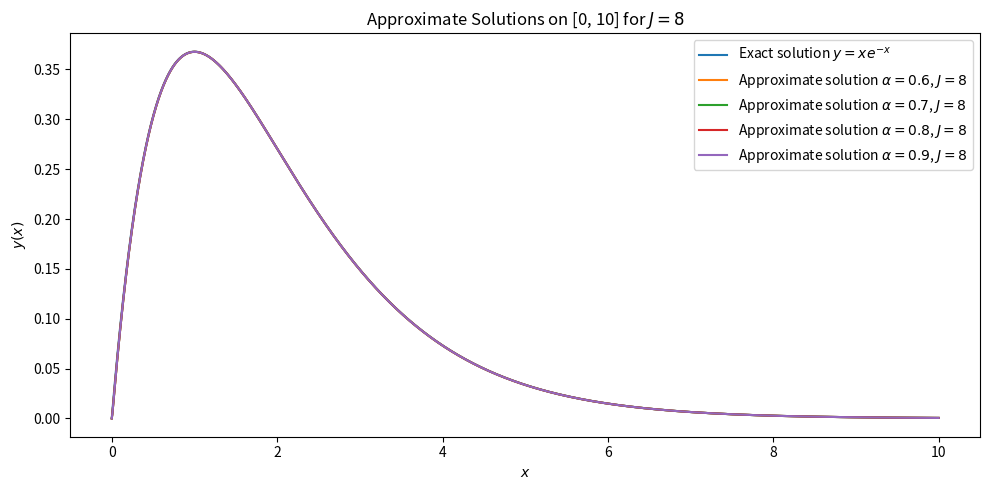

This chart was generated by the following Python code:
import numpy as np
import matplotlib.pyplot as plt
from math import exp, gamma, isclose

# -------------------------------------------------
# إعدادات المسألة (معامل التأخير a = 4/5)
# -------------------------------------------------
ratio = 4.0 / 5.0      # a = 4/5
x_max = 10.0           # مجال الحل [0, 10]
J      = 8             # مستوى الدقة (N = 2^(J+1) * x_max)

# -------------------------------------------------
# الحل الدقيق للحالة α = 1
# -------------------------------------------------
def y_exact(x):
    return x * np.exp(-x)

# -------------------------------------------------
# معاملات مخطط L1 لمشتق كابوتو
# -------------------------------------------------
def L1_coeffs(N, alpha):
    b = np.empty(N + 1)
    b[0] = 0.0
    for k in range(1, N + 1):
        b[k] = k**(1 - alpha) - (k - 1)**(1 - alpha)
    return b

# -------------------------------------------------
# محلّل المعادلة الكسرية المؤجلة
# -------------------------------------------------
def solve_pantograph(alpha, J, x_max=10.0):
    """
    يحلّ:
        D^α y(x) - 0.5 D^α y(a x) = 0.1 y(a x) - y(x)
                                     + (0.32 x - 0.5) e^{-0.8 x} + e^{-x},
        مع y(0)=0، حيث a=4/5.
    """
    N = int(2 ** (J + 1) * x_max)  # عدد الفواصل
    h = x_max / N
    x_nodes = np.linspace(0.0, x_max, N + 1)

    y      = np.zeros(N + 1)
    dy_L1  = np.zeros(N + 1)       # تقريب D^α y
    b      = L1_coeffs(N, alpha)
    C      = h**(-alpha) / gamma(2 - alpha)

    for n in range(1, N + 1):
        xn = x_nodes[n]

        # موضع التأخير a x
        x_delay = ratio * xn
        k  = int(np.floor(x_delay / h))
        xk = k * h

        # استيفاء y و D^α y عند نقطة التأخير
        if isclose(x_delay, xk) or k == N:
            y_delay  = y[k]
            dy_delay = dy_L1[k]
        else:
            θ = (x_delay - xk) / h
            y_delay  = y[k]  + θ * (y[k + 1]  - y[k])
            dy_delay = dy_L1[k] + θ * (dy_L1[k + 1] - dy_L1[k])

        # الطرف الأيمن
        rhs = 0.1 * y_delay - y[n - 1] + (0.32 * xn - 0.5) * exp(-0.8 * xn) + exp(-xn)

        # تقريب المشتق الكسري عند xn
        diff = y[1:n][::-1] - y[: n - 1][::-1] if n > 1 else np.array([])
        prev_sum = np.dot(b[1:n], diff) if n > 1 else 0.0
        dy = 0.5 * dy_delay + rhs
        dy_L1[n] = dy

        # خطوة صريحة لتحديث y
        y[n] = y[n - 1] + h * dy   # جيّد لـ α≈1

    return x_nodes, y

# -------------------------------------------------
# حلّ واستخراج منحنيات لقيَم α مختلفة
# -------------------------------------------------
alphas = [0.6, 0.7, 0.8, 0.9]
solutions = {}

for a in alphas:
    xg, yg = solve_pantograph(a, J, x_max)
    solutions[a] = (xg, yg)

# -------------------------------------------------
# رسم المنحنيات
# -------------------------------------------------
x_exact = np.linspace(0.0, x_max, 2001)
plt.figure(figsize=(10, 5))
plt.plot(x_exact, y_exact(x_exact), label="Exact solution $y = xe^{-x}$")

for a in alphas:
    xg, yg = solutions[a]
    plt.plot(xg, yg, label=f"Approximate solution $\\alpha = {a}$, $J = 8$")

plt.title("Approximate Solutions on [0, 10] for $J = 8$")
plt.xlabel("$x$")
plt.ylabel("$y(x)$")
plt.legend()
plt.tight_layout()
plt.show()
